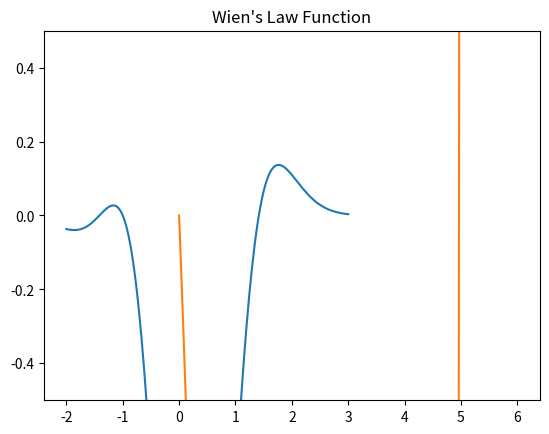

The matplotlib source for this figure:
# -*- coding: utf-8 -*-
"""
Created on Wed Mar  1 11:09:46 2017

@author: Paige Meyer
@description Code for finding the roots of functions using the 
secant method. This also approximates the maximum wavelength times
temperature given by Wien's displacement law.
"""

import numpy as np
import matplotlib.pyplot as plt


def funct(x):
    # Note this function has three roots at
    # -1, (2)^.5, and -(2)^.5
    return np.exp(-x**2) * (x**3 + x**2 - 2*x - 2)


def wiens_law(x):
    return np.exp(x) * (x - 5) + 5


def secant_solver(f, x0, x1, tol=1e-15, n_max=100, n=1):
    # print("x0", x0)
    # print("x1", x1)
    f0 = f(x0)
    f1 = f(x1)
    # ensure will not have divide by zero error
    # print("tol:", tol)
    # print("f1", f1)
    #print("f0", f0)
    #print("abs", np.abs(f1-f0))
    if np.abs(f1-f0) < tol:
        delta = np.abs(x1 - x0)             # difference
        return (n, x1, delta)
    
    # compute new x
    x = x1 - f1*(x1 - x0) / (f1 - f0)
    delta = np.abs(x - x1)                  # difference
    
    # if new x is within tolerence, return otherwise do again
    if delta < tol or n > n_max:
        return (n, x, delta)
    else:
        return secant_solver(f, x1, x, tol, n_max, n+1)

# Part 1 and Two 
print("e^(-x^2) * (x^3 + x^2 - 2^x - 2)...")

# Set up an list of points from -10 to 10 and plot the function.
xpoints = np.linspace(-2, 3, 200)
ypoints = funct(xpoints)
plt.plot(xpoints, ypoints)
plt.grid()
plt.title("e^(-x^2) * (x^3 + x^2 - 2^x - 2)")
plt.ylim(-.5, .5)
plt.show()


# Secant Method
tol = 1e-5
a = 0
b = 1
max_times = 100
ans = secant_solver(funct, a, b, tol=10e-5, n_max = max_times)
print("{0:} secant call(s) gave {1:.8f} as answer ".format(ans[0], ans[1])
    + "with difference {0:.6f} ".format(ans[2]))


''' Part 2
Note that the roots are mentioned in comments in funct

To find root two called with a = 0 and b = 1 as shown below
    tol = 1e-5
    a = 0
    b= 1
    max_times = 100
    ans = secant_solver(funct, a, b, tol, max_times)
    print("{0:} secant call(s) gave {1:.8f} as answer ".format(ans[0], ans[1])
        + "with difference {0:.6f} ".format(ans[2]))
Output: 1 secant call(s) gave 1.41421356 as answer with difference 0.000000 
Program ended

    
To find negative root two called with a = -1.3 and b = -1.6 as shown below
    tol = 1e-5
    a = -1.3
    b = -1.6
    max_times = 100
    ans = secant_solver(funct, a, b, tol, max_times)
    print("{0:} secant call(s) gave {1:.8f} as answer ".format(ans[0], ans[1])
        + "with difference {0:.6f} ".format(ans[2]))
Output: 1 secant call(s) gave -1.41421356 as answer with difference 0.000000 
Program ended
    
To find negative one called with a = 0  and b = -0.8 as shown below
    tol = 1e-5
    a = 0
    b = -0.8
    max_times = 100
    ans = secant_solver(funct, a, b, tol, max_times)
    print("{0:} secant call(s) gave {1:.8f} as answer ".format(ans[0], ans[1])
        + "with difference {0:.6f} ".format(ans[2]))
Output: 1 secant call(s) gave -1.00000000 as answer with difference 0.000003 
Program ended

'''


# Part 3 - Wien's Law for Blackbody Radiation
print("Wien's Law in Part 3...")

x = np.linspace(0, 6, 400)
y = wiens_law(x)
plt.plot(x, y)
plt.grid()
plt.title("Wien's Law Function")
plt.show()

# Secant Method

tol = 1e-5
max_times = 100

# a = 5, b = 6
a = 5
b = 6
ans = secant_solver(wiens_law, a, b, tol, max_times)
print("a = {}, b = {}".format(a, b))
print("{0:} secant call(s) gave {1:.8f} as answer ".format(ans[0], ans[1])
    + "with difference {0:.6f} ".format(ans[2]))

# a = 4, b = 3
a = 4
b = 5
ans = secant_solver(wiens_law, a, b, tol, max_times)
print("a = {}, b = {}".format(a, b))
print("{0:} secant call(s) gave {1:.8f} as answer ".format(ans[0], ans[1])
    + "with difference {0:.6f} ".format(ans[2]))

# a = 3.9, b = 4.1
# This doesn't find a root becuase there is a turning point near here
# The turning point is between 3.9 and 4, so the approximated slope
# is an incorrect representation, since the slope is approximately horizontal.
a = 3.9
b = 4.1
ans = secant_solver(wiens_law, a, b, tol, max_times)
print("a = {}, b = {}".format(a, b))
print("{0:} secant call(s) gave {1:.8f} as answer ".format(ans[0], ans[1])
    + "with difference {0:.6f} ".format(ans[2]))


# a = 4, b = 3
a = 4
b = 5
ans = secant_solver(wiens_law, a, b, tol, max_times)
x = ans[1]
# Know x = hc / (lambda * k_B * T)
# so lambda*T = hc / (x * k_B) = 0.014388 K / x
lambda_T = 1.4388e-5 / x    # In Kelvin
print("\nlambda * T: ", lambda_T)
# this reult is very close to the expect 2.8977729 * 1-^-3 values
# which suggests this code is similar
